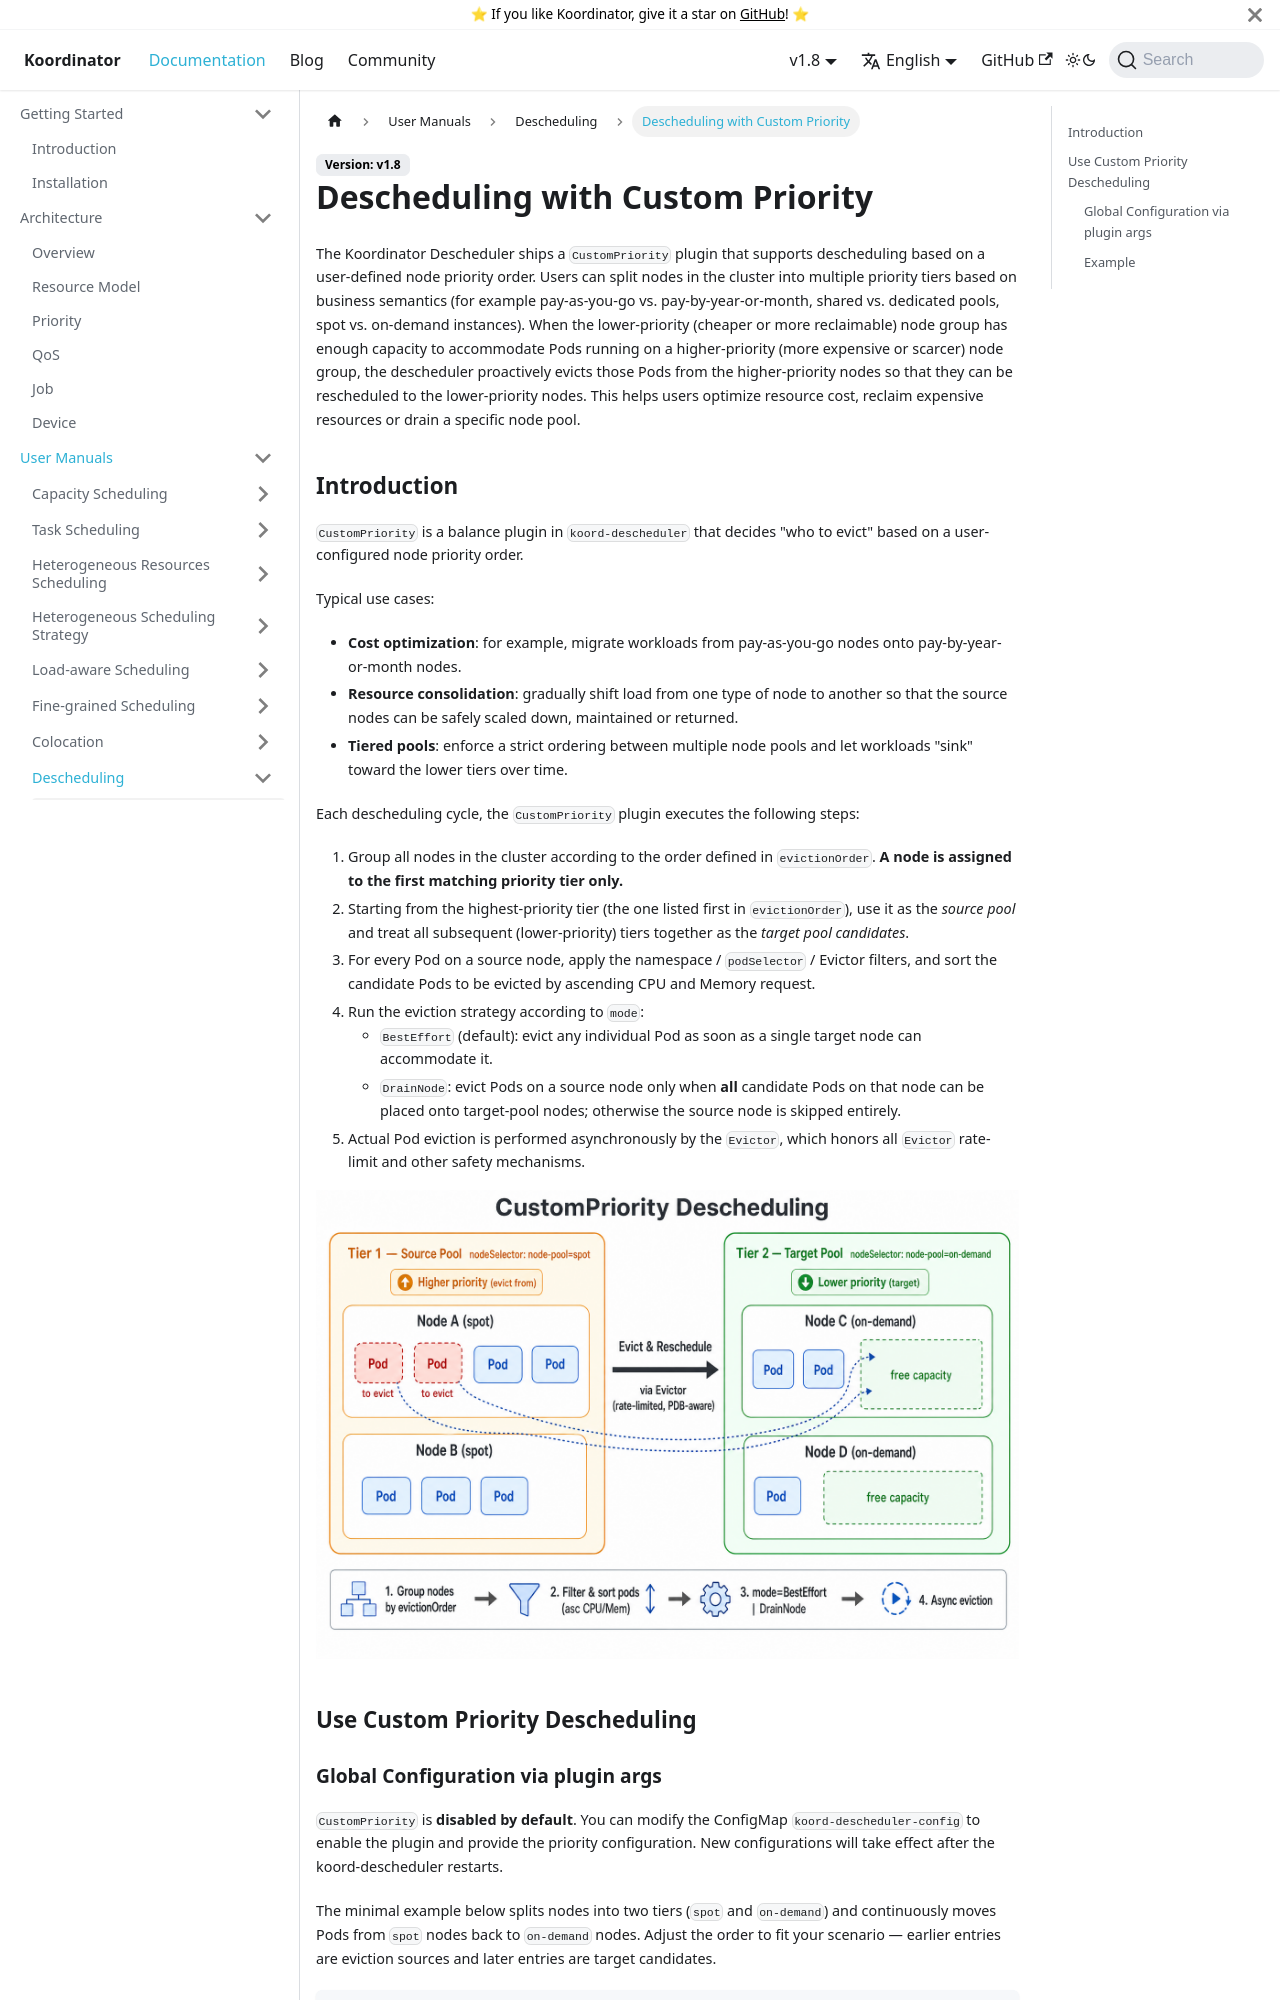

repository: koordinator-sh/website · page: docs/user-manuals/custom-priority-descheduling.html · generator: docusaurus

# Descheduling with Custom Priority

The Koordinator Descheduler ships a `CustomPriority` plugin that supports descheduling based on a user-defined node priority order. Users can split nodes in the cluster into multiple priority tiers based on business semantics (for example pay-as-you-go vs. pay-by-year-or-month, shared vs. dedicated pools, spot vs. on-demand instances). When the lower-priority (cheaper or more reclaimable) node group has enough capacity to accommodate Pods running on a higher-priority (more expensive or scarcer) node group, the descheduler proactively evicts those Pods from the higher-priority nodes so that they can be rescheduled to the lower-priority nodes. This helps users optimize resource cost, reclaim expensive resources or drain a specific node pool.

## Introduction

`CustomPriority` is a balance plugin in `koord-descheduler` that decides "who to evict" based on a user-configured node priority order.

Typical use cases:

- **Cost optimization**: for example, migrate workloads from pay-as-you-go nodes onto pay-by-year-or-month nodes.
- **Resource consolidation**: gradually shift load from one type of node to another so that the source nodes can be safely scaled down, maintained or returned.
- **Tiered pools**: enforce a strict ordering between multiple node pools and let workloads "sink" toward the lower tiers over time.

Each descheduling cycle, the `CustomPriority` plugin executes the following steps:

1. Group all nodes in the cluster according to the order defined in `evictionOrder`. **A node is assigned to the first matching priority tier only.**
2. Starting from the highest-priority tier (the one listed first in `evictionOrder`), use it as the *source pool* and treat all subsequent (lower-priority) tiers together as the *target pool candidates*.
3. For every Pod on a source node, apply the namespace / `podSelector` / Evictor filters, and sort the candidate Pods to be evicted by ascending CPU and Memory request.
4. Run the eviction strategy according to `mode`:
   - `BestEffort` (default): evict any individual Pod as soon as a single target node can accommodate it.
   - `DrainNode`: evict Pods on a source node only when **all** candidate Pods on that node can be placed onto target-pool nodes; otherwise the source node is skipped entirely.
5. Actual Pod eviction is performed asynchronously by the `Evictor`, which honors all `Evictor` rate-limit and other safety mechanisms.

![image](/img/custom-priority-descheduling.png)

## Use Custom Priority Descheduling
